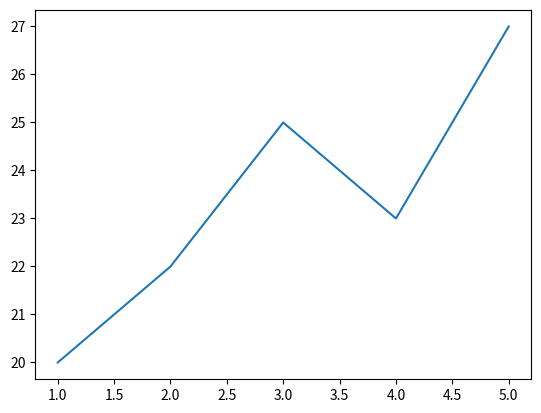

Reproduce this figure in Python.
import matplotlib.pyplot as plt

temperature = [20, 22, 25, 23, 27]
days = [1, 2, 3, 4, 5]

plt.plot(days, temperature)
plt.show()
